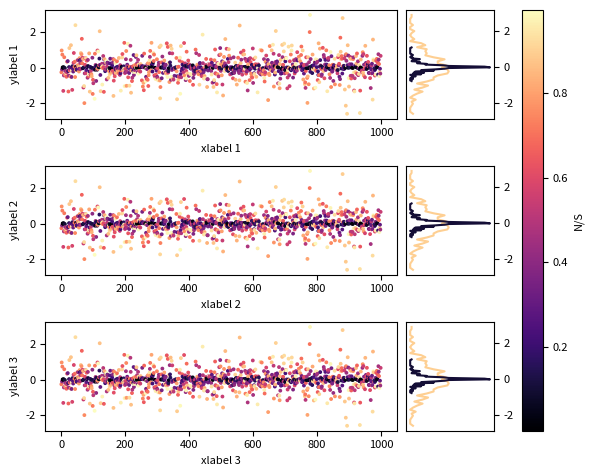

Here is the Python script that generated this plot:
import numpy as np
import matplotlib.pyplot as pplt
from matplotlib import gridspec, cm
#from scipy.stats import norm

#for now gen fake data
x = np.arange(0,1000)
y = np.ones(1000)
y *= np.random.randn(1000) #normal dist about 0
fake_SN = np.random.random(1000) #random nums between 0 and 1
y *= fake_SN

##NOT WORKING
#lowfit = norm.fit((low_SN_hist[1][:-1],low_SN_hist[0]))
#highfit = norm.fit((high_SN_hist[1][:-1],high_SN_hist[0]))
#lowfit = norm.fit(low_SN_hist[0],loc=0)
#highfit = norm.fit(high_SN_hist[0],loc=0)
#print(lowfit,highfit)
#print(low_SN_hist[1][:-1])
#lowloc = lowfit[0]
#lowscale = lowfit[1]
#highloc = highfit[0]
#highscale = highfit[1]
#lowx = np.linspace(norm.ppf(0.01,loc=lowloc,scale=lowscale), norm.ppf(0.99,loc=lowloc,scale=lowscale), 100)
#highx = np.linspace(norm.ppf(0.01,loc=highloc,scale=highscale), norm.ppf(0.99,loc=highloc,scale=highscale), 100)
#lownorm = norm.pdf(lowx,loc=lowloc,scale=lowscale)
#highnorm = norm.pdf(highx,loc=highloc,scale=highscale)


def plotResults(x,y,fake_SN): ###NOT READY-NEED DATA FORMAT
    ###Gen Histrograms###
    low_SN = y[np.where(np.abs(fake_SN) >= 0.6)]
    low_SN_hist = np.histogram(low_SN,bins=50)
    high_SN = y[np.where(np.abs(fake_SN) <= 0.4)]
    high_SN_hist = np.histogram(high_SN,bins=50)
    
    ###PLOT###
    pplt.rcParams.update({'font.size': 8}) #set fontsize
    
    #set up figure axes
    widths = [4,1]
    gs_kw = dict(width_ratios=widths)
    fig, axs = pplt.subplots(3, 2, gridspec_kw=gs_kw)
    
    #plot params
    s = 3
    cmap = 'magma'
    cmap = cm.get_cmap('magma')
    rgba1 = cmap(0.9)
    rgba2 = cmap(0.1)
    
    #plot results
    plot = axs[0, 0].scatter(x, y,c=fake_SN, s=s, cmap=cmap)
    axs[0, 0].set_xlabel('xlabel 1')
    axs[0, 0].set_ylabel('ylabel 1')

    axs[0, 1].plot(low_SN_hist[0], low_SN_hist[1][:-1],color=rgba1)
    axs[0, 1].plot(high_SN_hist[0], high_SN_hist[1][:-1],color=rgba2)
    axs[0, 1].xaxis.set_visible(False)
    axs[0, 1].yaxis.tick_right()

    axs[1, 0].scatter(x, y,c=fake_SN, s=s, cmap=cmap)
    axs[1, 0].set_xlabel('xlabel 2')
    axs[1, 0].set_ylabel('ylabel 2')

    axs[1, 1].plot(low_SN_hist[0], low_SN_hist[1][:-1],color=rgba1)
    axs[1, 1].plot(high_SN_hist[0], high_SN_hist[1][:-1],color=rgba2)
    axs[1, 1].xaxis.set_visible(False)
    axs[1, 1].yaxis.tick_right()

    axs[2, 0].scatter(x, y,c=fake_SN, s=s, cmap=cmap)
    axs[2, 0].set_xlabel('xlabel 3')
    axs[2, 0].set_ylabel('ylabel 3')

    axs[2, 1].plot(low_SN_hist[0], low_SN_hist[1][:-1],color=rgba1)
    axs[2, 1].plot(high_SN_hist[0], high_SN_hist[1][:-1],color=rgba2)
    axs[2, 1].xaxis.set_visible(False)
    axs[2, 1].yaxis.tick_right()

    pplt.tight_layout()

    fig.colorbar(plot, ax=axs.ravel().tolist(),label='N/S')
        
    pplt.show()
    
plotResults(x,y,fake_SN)
